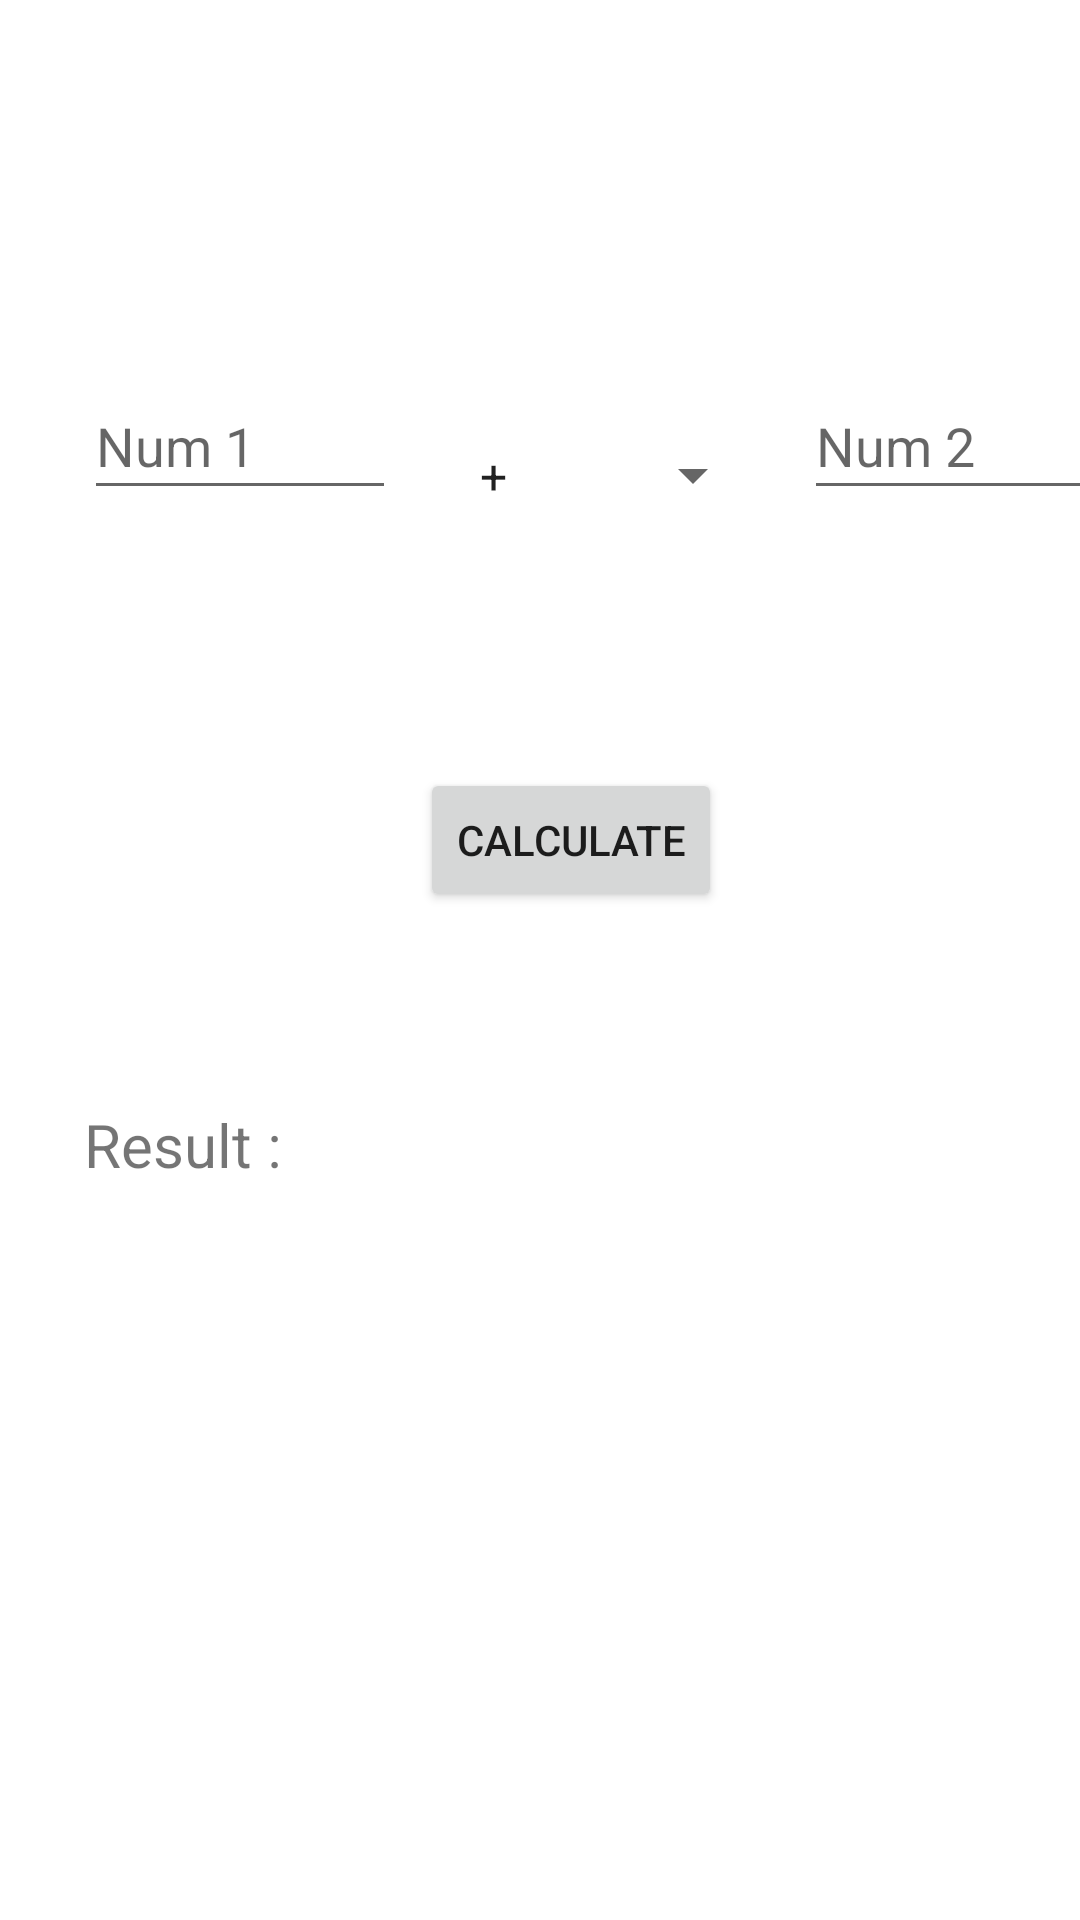

The Android layout XML behind this screen, and the referenced resources:
<!-- AndroidManifest.xml: application theme Theme.TestDemo -->
<!-- res/layout/activity_main4.xml -->
<?xml version="1.0" encoding="utf-8"?>
<androidx.constraintlayout.widget.ConstraintLayout xmlns:android="http://schemas.android.com/apk/res/android"
    xmlns:app="http://schemas.android.com/apk/res-auto"
    xmlns:tools="http://schemas.android.com/tools"
    android:layout_width="match_parent"
    android:layout_height="match_parent"
    tools:context=".MainActivity4">

    <TextView
        android:id="@+id/tv_4"
        android:layout_width="354dp"
        android:layout_height="37dp"
        android:layout_marginStart="28dp"
        android:layout_marginTop="368dp"
        android:text="Result : "
        android:textSize="20sp"
        app:layout_constraintStart_toStartOf="parent"
        app:layout_constraintTop_toTopOf="parent" />

    <Button
        android:id="@+id/btn_4"
        android:layout_width="wrap_content"
        android:layout_height="wrap_content"
        android:layout_marginStart="140dp"
        android:layout_marginTop="256dp"
        android:text="Calculate"
        app:layout_constraintStart_toStartOf="parent"
        app:layout_constraintTop_toTopOf="parent" />

    <Spinner
        android:id="@+id/spinner_4"
        android:layout_width="103dp"
        android:layout_height="69dp"
        android:layout_marginStart="152dp"
        android:layout_marginTop="124dp"
        android:entries="@array/operators"
        app:layout_constraintStart_toStartOf="parent"
        app:layout_constraintTop_toTopOf="parent" />

    <EditText
        android:id="@+id/et2_4"
        android:layout_width="104dp"
        android:layout_height="46dp"
        android:layout_marginStart="268dp"
        android:layout_marginTop="124dp"
        android:ems="10"
        android:hint="Num 2"
        android:inputType="textPersonName"
        app:layout_constraintStart_toStartOf="parent"
        app:layout_constraintTop_toTopOf="parent" />

    <EditText
        android:id="@+id/et1_4"
        android:layout_width="104dp"
        android:layout_height="46dp"
        android:layout_marginStart="28dp"
        android:layout_marginTop="124dp"
        android:ems="10"
        android:hint="Num 1"
        android:inputType="textPersonName"
        app:layout_constraintStart_toStartOf="parent"
        app:layout_constraintTop_toTopOf="parent" />
</androidx.constraintlayout.widget.ConstraintLayout>
<!-- resources referenced by this layout -->
<resources>
  <string-array name="operators">
          <item>+</item>
          <item>-</item>
          <item>*</item>
          <item>/</item>
      </string-array>
  <style name="Theme.TestDemo" parent="Theme.MaterialComponents.DayNight.DarkActionBar">
          
          <item name="colorPrimary">@color/purple_500</item>
          <item name="colorPrimaryVariant">@color/purple_700</item>
          <item name="colorOnPrimary">@color/white</item>
          
          <item name="colorSecondary">@color/teal_200</item>
          <item name="colorSecondaryVariant">@color/teal_700</item>
          <item name="colorOnSecondary">@color/black</item>
          
          <item name="android:statusBarColor" tools:targetApi="l">?attr/colorPrimaryVariant</item>
          
      </style>
  <!-- not gathered from this repository: default colours our renderer supplied (Android Studio template values) -->
  <color name="purple_500">#FF6200EE</color>
  <color name="purple_700">#FF3700B3</color>
  <color name="teal_200">#FF03DAC5</color>
  <color name="teal_700">#FF018786</color>
  <color name="black">#FF000000</color>
  <color name="white">#FFFFFFFF</color>
</resources>
